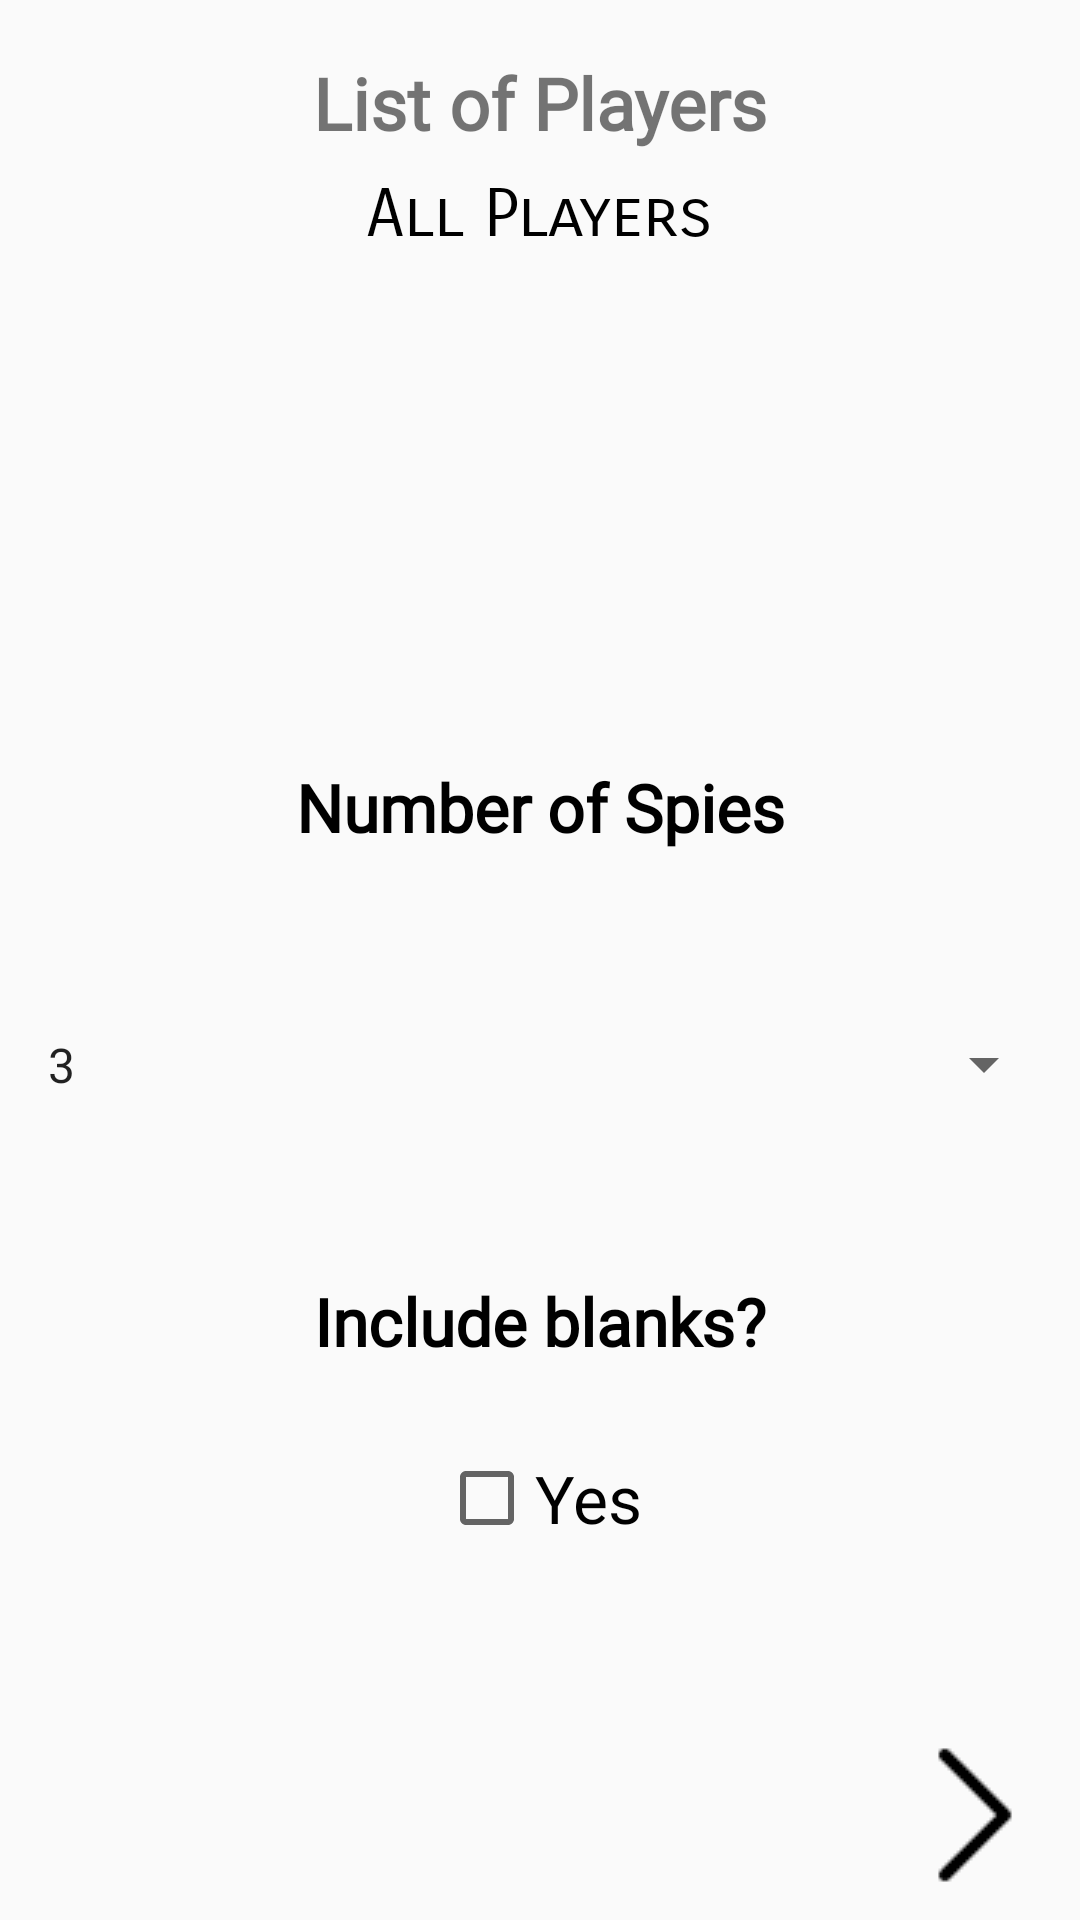

Reconstruct the res/layout file that produces this screen, plus the resources it refers to.
<!-- AndroidManifest.xml: application theme AppTheme -->
<!-- res/layout/activity_game_preferences.xml -->
<?xml version="1.0" encoding="utf-8"?>

<LinearLayout xmlns:android="http://schemas.android.com/apk/res/android"
    xmlns:app="http://schemas.android.com/apk/res-auto"
    xmlns:tools="http://schemas.android.com/tools"
    android:layout_width="match_parent"
    android:layout_height="match_parent"
    android:orientation="vertical"
    android:padding="8dp"
    tools:context="com.example.whoisspy.GamePreferences">

    <LinearLayout
        android:layout_width="match_parent"
        android:layout_height="0dp"
        android:layout_weight="0.35"
        android:orientation="vertical"
        android:paddingTop="10dp">

        <TextView
            android:id="@+id/textView4"
            android:layout_width="match_parent"
            android:layout_height="wrap_content"
            android:layout_above="@+id/allPlayers"
            android:layout_alignParentLeft="true"
            android:layout_alignParentStart="true"
            android:layout_marginBottom="8dp"
            android:autoSizeTextType="uniform"
            android:fontFamily="@font/annie_use_your_telescope"
            android:text="List of Players"
            android:textAlignment="center"
            android:textSize="24sp"
            android:textStyle="bold" />

        <ScrollView
            android:layout_width="match_parent"
            android:layout_height="match_parent">

            <TextView
                android:id="@+id/allPlayers"
                style="@style/TextSize"
                android:layout_width="match_parent"
                android:layout_height="wrap_content"
                android:layout_alignParentBottom="true"
                android:layout_alignParentLeft="true"
                android:layout_alignParentStart="true"
                android:layout_marginBottom="44dp"
                android:fontFamily="sans-serif-smallcaps"
                android:text="All Players"
                android:textAlignment="center" />
        </ScrollView>

    </LinearLayout>

    <LinearLayout
        android:layout_width="match_parent"
        android:layout_height="0dp"
        android:layout_weight="0.275"
        android:orientation="vertical">

        <TextView
            android:id="@+id/textView"
            style="@style/TextSize"
            android:layout_width="match_parent"
            android:layout_height="0dp"
            android:layout_alignParentLeft="true"
            android:layout_alignParentStart="true"
            android:layout_alignParentTop="true"
            android:layout_weight="0.5"
            android:fontFamily="@font/annie_use_your_telescope"
            android:gravity="center_vertical"
            android:text="Number of Spies"
            android:textAlignment="center"
            android:textStyle="bold" />

        <android.support.constraint.ConstraintLayout
            android:layout_width="match_parent"
            android:layout_height="0dp"
            android:layout_weight="0.5">

            <Spinner
                android:id="@+id/numOfSpies"
                android:layout_width="match_parent"
                android:layout_height="0dp"
                android:layout_below="@+id/textView"
                android:layout_centerHorizontal="true"
                android:layout_weight="0.5"
                android:entries="@array/num_players"
                app:layout_constraintBottom_toBottomOf="parent"
                app:layout_constraintEnd_toEndOf="parent"
                app:layout_constraintStart_toStartOf="parent"
                app:layout_constraintTop_toTopOf="parent" />
        </android.support.constraint.ConstraintLayout>

    </LinearLayout>

    <LinearLayout
        android:layout_width="match_parent"
        android:layout_height="0dp"
        android:layout_weight="0.275"
        android:orientation="vertical">

        <TextView
            android:id="@+id/textView3"
            style="@style/TextSize"
            android:layout_width="match_parent"
            android:layout_height="0dp"
            android:layout_alignParentLeft="true"
            android:layout_alignParentStart="true"
            android:layout_below="@+id/numOfSpies"
            android:layout_weight="0.5"
            android:fontFamily="@font/annie_use_your_telescope"
            android:gravity="center"
            android:text="Include blanks?"
            android:textAlignment="center"
            android:textStyle="bold" />

        <android.support.constraint.ConstraintLayout
            android:layout_width="match_parent"
            android:layout_height="0dp"
            android:layout_weight="0.5">

            <CheckBox
                android:id="@+id/includeBlanks"
                style="@style/TextSize"
                android:layout_width="wrap_content"
                android:layout_height="wrap_content"
                android:text="Yes"

                app:layout_constraintEnd_toEndOf="parent"
                app:layout_constraintStart_toStartOf="parent"
                tools:layout_editor_absoluteY="0dp" />
        </android.support.constraint.ConstraintLayout>

    </LinearLayout>

    <LinearLayout
        android:layout_width="match_parent"
        android:layout_height="0dp"
        android:layout_weight="0.1"
        android:orientation="vertical">

        <android.support.constraint.ConstraintLayout
            android:layout_width="match_parent"
            android:layout_height="match_parent">

            <ImageButton
                android:id="@+id/backButton"
                android:layout_width="wrap_content"
                android:layout_height="wrap_content"
                android:layout_alignParentLeft="true"
                android:layout_alignParentStart="true"
                android:layout_below="@+id/playersList"
                android:layout_marginBottom="2dp"
                android:layout_marginStart="2dp"
                android:layout_marginTop="2dp"
                app:srcCompat="@drawable/back"
                android:background="@android:color/transparent"
                android:scaleType="fitXY"
                app:layout_constraintBottom_toBottomOf="parent"
                app:layout_constraintStart_toStartOf="parent"
                app:layout_constraintTop_toTopOf="parent"
                app:layout_constraintVertical_bias="1.0" />

            <ImageButton
                android:id="@+id/nextButtonPreferences"
                android:layout_width="wrap_content"
                android:layout_height="wrap_content"
                android:layout_alignParentLeft="true"
                android:layout_alignParentStart="true"
                android:layout_below="@+id/playersList"
                android:layout_marginBottom="2dp"
                android:layout_marginEnd="2dp"
                android:layout_marginTop="2dp"
                app:srcCompat="@drawable/next"
                android:background="@android:color/transparent"
                android:scaleType="fitXY"
                app:layout_constraintBottom_toBottomOf="parent"
                app:layout_constraintEnd_toEndOf="parent"
                app:layout_constraintTop_toTopOf="parent"
                app:layout_constraintVertical_bias="1.0" />
        </android.support.constraint.ConstraintLayout>

    </LinearLayout>

</LinearLayout>
<!-- resources referenced by this layout -->
<resources>
  <string-array name="num_players">
          <item>3</item>
          <item>4</item>
          <item>5</item>
          <item>6</item>
          <item>7</item>
          <item>8</item>
          <item>9</item>
          <item>10</item>
      </string-array>
  <!-- drawable next: png bitmap (drawable, 289 bytes) -->
  <style name="TextSize" parent="@style/Widget.AppCompat.CompoundButton.CheckBox">
          <item name="android:textSize">26sp</item> 
      </style>
  <style name="AppTheme" parent="Theme.AppCompat.Light.DarkActionBar">
          
          <item name="colorPrimary">@color/colorPrimary</item>
          <item name="colorPrimaryDark">@color/colorPrimaryDark</item>
          <item name="colorAccent">@color/colorAccent</item>
      </style>
  <!-- not gathered from this repository: default colours our renderer supplied (Android Studio template values) -->
  <color name="colorPrimary">#FF6200EE</color>
  <color name="colorPrimaryDark">#FF3700B3</color>
  <color name="colorAccent">#FF03DAC5</color>
</resources>
